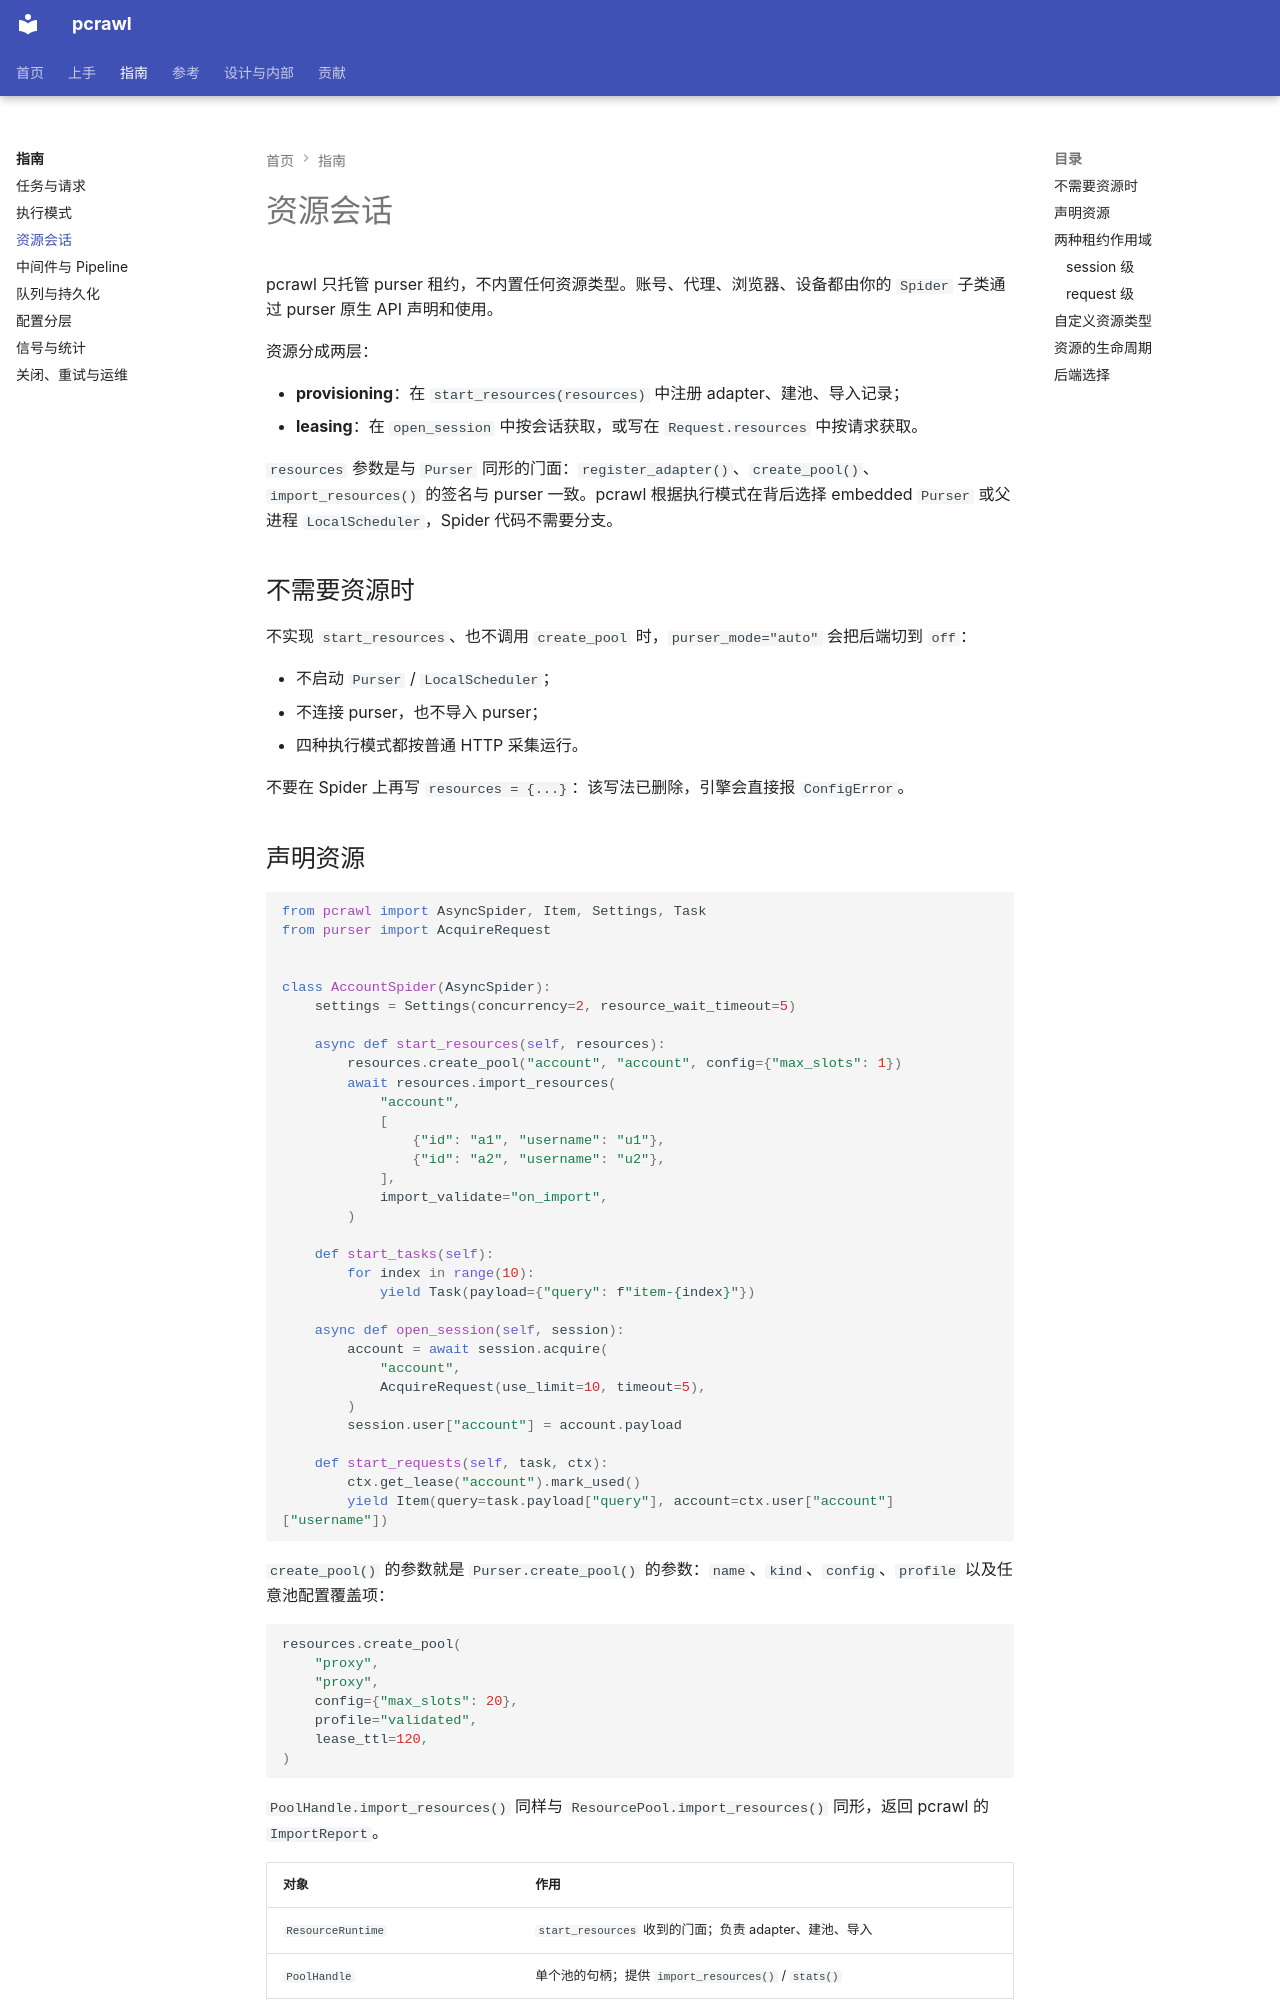

repository: kusen-alpha/pcrawl · page: guides/resources/index.html · generator: mkdocs

# 资源会话

pcrawl 只托管 purser 租约，不内置任何资源类型。账号、代理、浏览器、设备都由你的 `Spider` 子类通过 purser 原生 API 声明和使用。

资源分成两层：

- **provisioning**：在 `start_resources(resources)` 中注册 adapter、建池、导入记录；
- **leasing**：在 `open_session` 中按会话获取，或写在 `Request.resources` 中按请求获取。

`resources` 参数是与 `Purser` 同形的门面：`register_adapter()`、`create_pool()`、`import_resources()` 的签名与 purser 一致。pcrawl 根据执行模式在背后选择 embedded `Purser` 或父进程 `LocalScheduler`，Spider 代码不需要分支。

## 不需要资源时

不实现 `start_resources`、也不调用 `create_pool` 时，`purser_mode="auto"` 会把后端切到 `off`：

- 不启动 `Purser` / `LocalScheduler`；
- 不连接 purser，也不导入 purser；
- 四种执行模式都按普通 HTTP 采集运行。

不要在 Spider 上再写 `resources = {...}`：该写法已删除，引擎会直接报 `ConfigError`。
